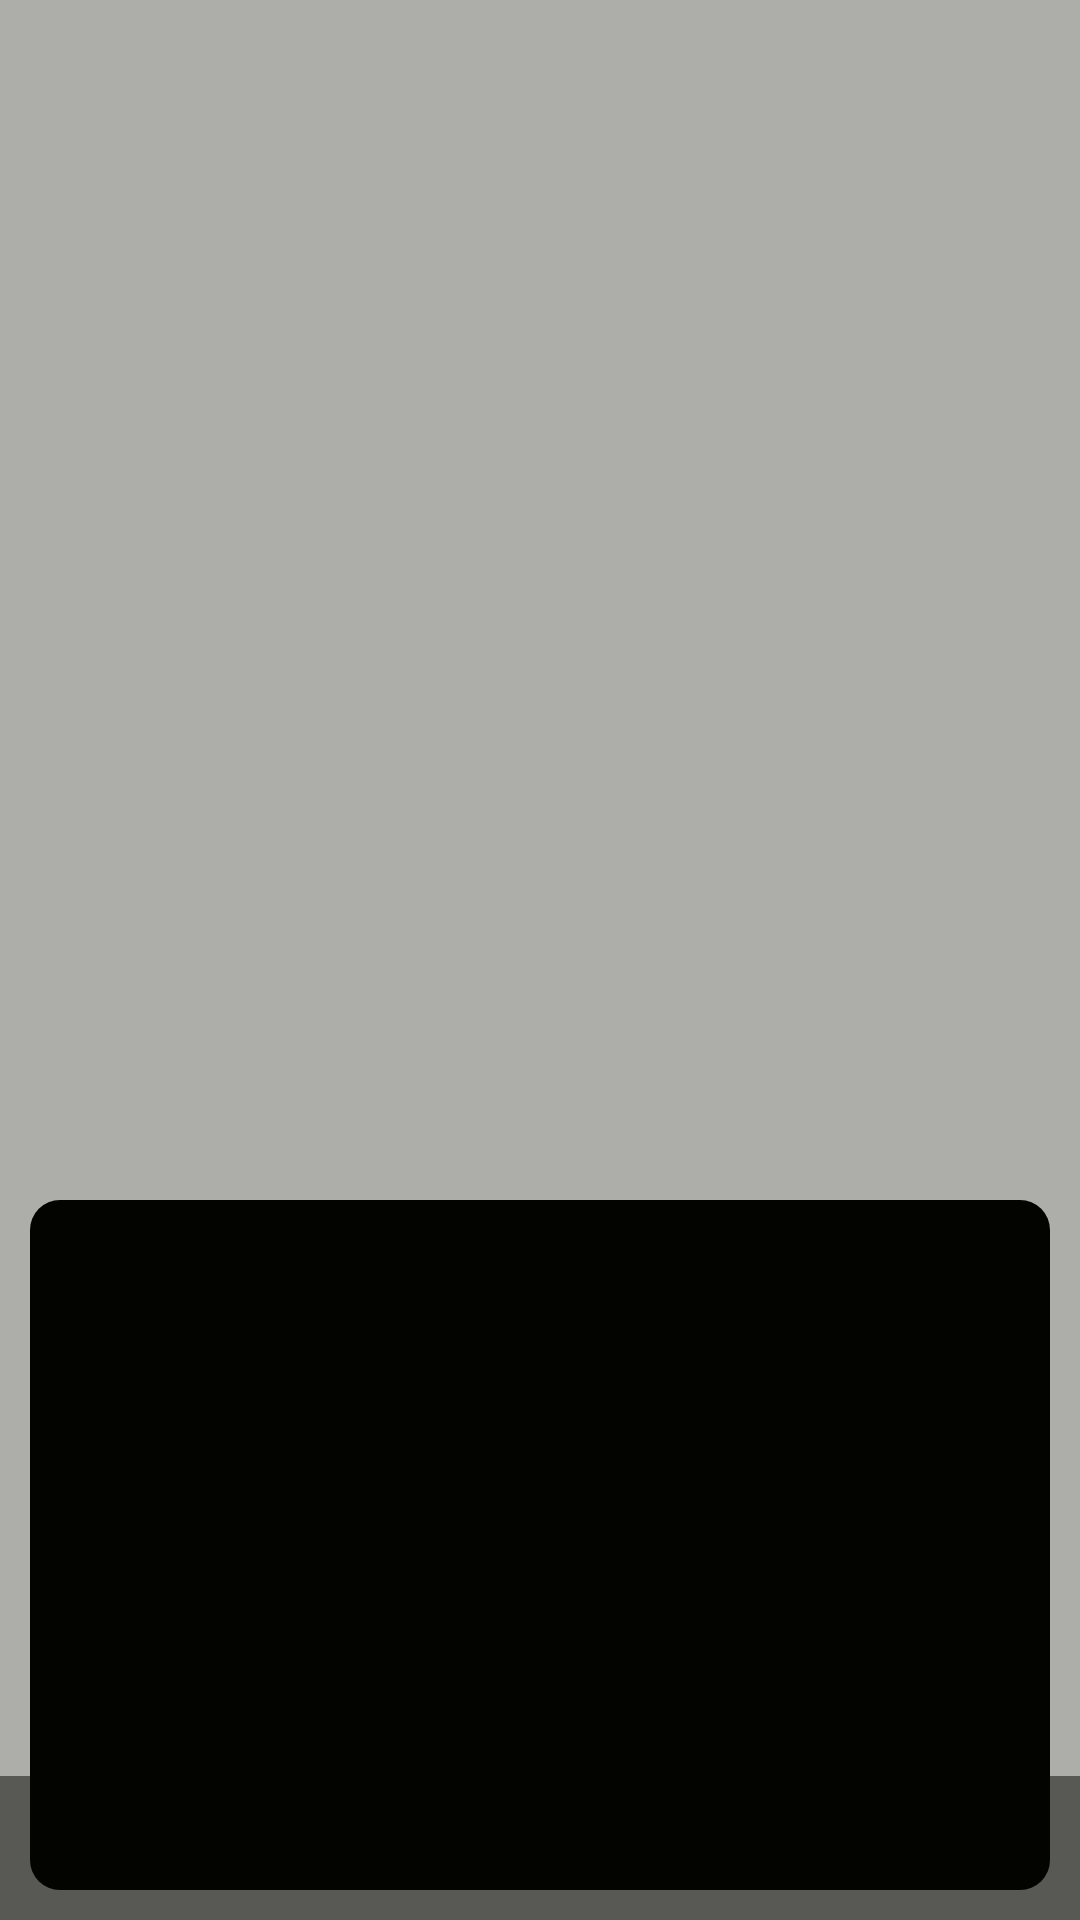

Produce the Android XML layout that renders to this screen, including the resource entries it uses.
<!-- AndroidManifest.xml: fallback theme Theme.MaterialComponents.DayNight.NoActionBar -->
<!-- res/layout/main.xml -->
<?xml version="1.0" encoding="utf-8"?>
<RelativeLayout
	xmlns:android="http://schemas.android.com/apk/res/android"
	android:id="@+id/main_root"
	android:layout_width="fill_parent"
	android:layout_height="fill_parent">

	<ImageView
		android:id="@+id/main_background"
		android:layout_width="fill_parent"
		android:layout_height="fill_parent"
		android:scaleType="centerCrop"/>

	<View
		android:id="@+id/main_popn"
		android:layout_width="0dp"
		android:layout_height="0dp"
		android:visibility="gone"/>

	<TextView
		android:id="@+id/main_back_icon"
		android:gravity="center"
		android:textSize="24sp"
		android:layout_margin="16dp"
		android:layout_width="24dp"
		android:layout_height="24dp"
		android:layout_centerVertical="true"
		android:visibility="gone"
		android:text=""/>

	<TextView
		android:id="@+id/main_forward_icon"
		android:gravity="center"
		android:textSize="24sp"
		android:layout_margin="16dp"
		android:layout_width="24dp"
		android:layout_height="24dp"
		android:layout_centerVertical="true"
		android:layout_alignParentRight="true"
		android:visibility="gone"
		android:text=""/>

	<RelativeLayout
		android:id="@+id/main_ground"
		android:layout_width="fill_parent"
		android:layout_height="fill_parent"
		android:clipChildren="false">

		<HorizontalScrollView
			android:id="@+id/main_multi_scroll_box"
			android:layout_width="fill_parent"
			android:layout_height="fill_parent"
			android:layout_marginBottom="48dp"
			android:scrollbars="none">

			<LinearLayout
				android:id="@+id/main_multi_scroll"
				android:layout_width="fill_parent"
				android:layout_height="fill_parent"
				android:onClick="onBackWeb"/>

		</HorizontalScrollView>


		<FrameLayout
			android:id="@+id/main_desktop"
			android:layout_width="fill_parent"
			android:layout_height="fill_parent"
			android:layout_marginBottom="48dp">

		</FrameLayout>

		<View
			android:id="@+id/main_desktop_float"
			android:layout_height="fill_parent"
			android:layout_width="fill_parent"
			android:layout_marginBottom="48dp"
			android:background="#22000000"
			android:onClick="onBarClick"
			android:visibility="gone"/>
		
		<omark.hey.ScrollText
			android:id="@+id/main_dock"
			android:background="?@android:attr/selectableItemBackground"
			android:layout_alignParentBottom="true"
			android:layout_width="fill_parent"
			android:layout_height="48dp"
			android:onClick="onDockClick"
			android:textColor="#ffffff"
			android:paddingRight="48dp"
			android:paddingLeft="48dp"
			android:gravity="center"/>

		<TextView
			android:id="@+id/main_button_back"
			android:background="?android:attr/selectableItemBackground"
			android:layout_alignParentBottom="true"
			android:layout_height="48dp"
			android:layout_width="48dp"
			android:textColor="#ffffff"
			android:onClick="onBarClick"
			android:visibility="gone"
			android:clickable="true"
			android:focusable="true"
			android:gravity="center"
			android:textSize="24sp"
			android:text=""/>

		<TextView
			android:id="@+id/main_button_left"
			android:background="?android:attr/selectableItemBackground"
			android:layout_alignBottom="@id/main_dock"
			android:layout_alignTop="@id/main_dock"
			android:layout_height="wrap_content"
			android:layout_width="48dp"
			android:textColor="#55ffffff"
			android:onClick="onBarClick"
			android:clickable="true"
			android:focusable="true"
			android:gravity="center"
			android:textSize="32sp"
			android:alpha="0.8"/>

		<TextView
			android:id="@+id/main_button_right"
			android:background="?android:attr/selectableItemBackground"
			android:layout_alignBottom="@id/main_dock"
			android:layout_alignTop="@id/main_dock"
			android:layout_alignParentRight="true"
			android:layout_height="wrap_content"
			android:layout_width="48dp"
			android:textColor="#55ffffff"
			android:onClick="onBarClick"
			android:clickable="true"
			android:focusable="true"
			android:gravity="center"
			android:textSize="32sp"
			android:alpha="0.8"/>

		<TextView
			android:id="@+id/main_button_number"
			android:layout_alignBottom="@id/main_dock"
			android:layout_alignTop="@id/main_dock"
			android:layout_alignParentRight="true"
			android:layout_height="wrap_content"
			android:textColor="#AAffffff"
			android:layout_width="48dp"
			android:clickable="false"
			android:gravity="center"
			android:textStyle="bold"
			android:textSize="16sp"
			android:text="1"/>

		<omark.hey.control.HeyProgress
			style="?android:attr/progressBarStyleHorizontal"
			android:layout_alignTop="@id/main_dock"
			android:layout_width="fill_parent"
			android:id="@+id/main_progress"
			android:layout_height="2dp"/>

		<FrameLayout
			android:id="@+id/main_multi_box"
			android:layout_alignParentBottom="true"
			android:onClick="onBackWeb"
			android:layout_width="fill_parent"
			android:layout_height="48dp"
			android:paddingRight="24dp"
			android:paddingLeft="24dp"
			android:visibility="gone"
			android:clickable="true">

			<TextView
				android:id="@+id/main_multi_box_remove"
				android:layout_gravity="left|center_vertical"
				android:layout_height="wrap_content"
				android:layout_width="wrap_content"
				android:onClick="onRemoveAllClick"
				android:textColor="#AAffffff"
				android:clickable="true"
				android:focusable="true"
				android:textSize="24sp"
				android:text=""/>

			<TextView
				android:id="@+id/main_multi_box_add"
				android:layout_height="wrap_content"
				android:layout_width="wrap_content"
				android:layout_gravity="center"
				android:textColor="#AAffffff"
				android:onClick="onAddPage"
				android:clickable="true"
				android:focusable="true"
				android:textSize="24sp"
				android:text=""/>

			<TextView
				android:id="@+id/main_multi_box_text"
				android:layout_gravity="right|center_vertical"
				android:layout_height="wrap_content"
				android:layout_width="wrap_content"
				android:textColor="#AAffffff"
				android:textStyle="bold"
				android:textSize="16sp"
				android:text="1"/>

		</FrameLayout>

		<include
			layout="@layout/menulayout"/>

		<RelativeLayout
			android:id="@+id/main_manager"
			android:layout_height="fill_parent"
			android:layout_width="fill_parent"
			android:visibility="gone"
			android:clickable="true">

			<RelativeLayout
				android:id="@+id/main_manager_ground"
				android:layout_height="fill_parent"
				android:layout_width="fill_parent"
				android:background="#55ffffff">

				<LinearLayout
					android:id="@+id/main_manager_t"
					android:layout_marginTop="56dp"
					android:layout_height="48dp"
					android:layout_width="fill_parent">

				</LinearLayout>

				<TextView
					android:id="@+id/main_manager_th"
					android:background="?android:attr/selectableItemBackground"
					android:layout_alignParentRight="true"
					android:onClick="onManagerClick"
					android:layout_marginTop="56dp"
					android:layout_height="48dp"
					android:layout_width="48dp"
					android:gravity="center"
					android:textSize="24sp"
					android:clickable="true"
					android:focusable="true"
					android:text=""/>

				<FrameLayout
					android:background="#11ffffff"
					android:layout_height="48dp"
					android:layout_width="fill_parent">

					<EditText
						android:id="@+id/main_text"
						android:layout_height="48dp"
						android:layout_width="fill_parent"
						android:layout_marginRight="48dp"
						android:background="#00000000"
						android:imeOptions="actionGo"
						android:inputType="textUri"
						android:singleLine="true"
						android:padding="5dp"
						android:maxLines="1"/>

					<TextView
						android:layout_gravity="right"
						android:onClick="onManagerBackClick"
						android:id="@+id/main_manager_back"
						android:layout_height="48dp"
						android:layout_width="48dp"
						android:clickable="true"
						android:gravity="center"
						android:textSize="24sp"
						android:text=""/>

				</FrameLayout>

				<LinearLayout
					android:layout_height="fill_parent"
					android:layout_width="fill_parent"
					android:orientation="horizontal"
					android:layout_marginBottom="48dp"
					android:layout_below="@id/main_manager_t">

					<FrameLayout
						android:id="@+id/main_manager_p1"
						android:layout_height="fill_parent"
						android:layout_width="fill_parent"
						android:gravity="center"
						android:layout_weight="1">

						<ListView
							android:id="@+id/main_manager_bookmark_list"
							android:layout_height="fill_parent"
							android:layout_width="fill_parent"/>

						<TextView
							android:textAppearance="?android:attr/textAppearanceMedium"
							android:id="@+id/main_nomarkbook"
							android:layout_height="fill_parent"
							android:layout_width="fill_parent"
							android:text="@string/lang69"
							android:clickable="true"
							android:focusable="true"
							android:gravity="center"/>

					</FrameLayout>

					<FrameLayout
						android:id="@+id/main_manager_p2"
						android:layout_height="fill_parent"
						android:layout_width="fill_parent"
						android:layout_weight="1">

						<ListView
							android:id="@+id/main_manager_history_list"
							android:layout_height="fill_parent"
							android:layout_width="fill_parent"/>

					</FrameLayout>

				</LinearLayout>

			</RelativeLayout>
			

		</RelativeLayout>

		<FrameLayout
			android:layout_alignParentBottom="true"
			android:layout_height="wrap_content"
			android:layout_width="fill_parent"
			android:id="@+id/main_simulation"
			android:visibility="gone">

			<include
				layout="@layout/simulation"/>

		</FrameLayout>

	</RelativeLayout>


	<ImageView
		android:id="@+id/aniimage"
		android:layout_width="0dp"
		android:layout_height="0dp"/>
	
	<View
		android:id="@+id/main_night"
		android:layout_height="fill_parent"
		android:layout_width="fill_parent"
		android:background="#550B0900"/>

</RelativeLayout>
<!-- res/layout/menulayout.xml (included above) -->
<?xml version="1.0" encoding="utf-8"?>
<FrameLayout
	xmlns:android="http://schemas.android.com/apk/res/android"
	android:layout_width="fill_parent"
	android:layout_height="fill_parent"
	android:orientation="vertical"
	android:id="@+id/menulayout_box"
	android:gravity="bottom"
	android:padding="10dp">

	<FrameLayout
		android:id="@+id/main_menu_layout"
		android:layout_width="fill_parent"
		android:layout_height="230dp"
		android:padding="10dp"
		android:layout_gravity="bottom"
		android:background="@drawable/roundrect">

		<GridView
			android:id="@+id/main_menu"
			android:layout_width="fill_parent"
			android:layout_height="fill_parent"
			android:gravity="center"
			android:stretchMode="columnWidth"
			android:numColumns="4"
			android:columnWidth="80dp"
			android:verticalSpacing="5dp"
			android:horizontalSpacing="5dp"/>

	</FrameLayout>

</FrameLayout>
<!-- res/layout/simulation.xml (included above) -->
<?xml version="1.0" encoding="utf-8"?>
<LinearLayout
	xmlns:android="http://schemas.android.com/apk/res/android"
	android:id="@+id/simulation_root"
	android:layout_width="fill_parent"
	android:background="#AAffffff"
	android:orientation="vertical"
	android:layout_height="240dp"
	android:clickable="true">

	<FrameLayout
		android:background="@color/colorPrimary"
		android:layout_width="fill_parent"
		android:layout_height="wrap_content">

		<TextView
			android:layout_margin="10dp"
			android:textAppearance="?android:attr/textAppearanceMedium"
			android:layout_height="wrap_content"
			android:layout_width="wrap_content"
			android:text="@string/lang63"
			android:textColor="#ffffff"/>

		<TextView
			android:id="@+id/simulation_test"
			android:background="?android:attr/selectableItemBackground"
			android:textAppearance="?android:attr/textAppearanceMedium"
			android:layout_height="wrap_content"
			android:layout_width="wrap_content"
			android:layout_gravity="center_vertical|center_horizontal"
			android:onClick="onSimulationTest"
			android:textColor="#0096FF"
			android:focusable="true"
			android:clickable="true"
			android:text="@string/lang68"/>

		<TextView
			android:background="?android:attr/selectableItemBackground"
			android:textAppearance="?android:attr/textAppearanceMedium"
			android:layout_gravity="right|center_vertical"
			android:layout_marginRight="10dp"
			android:layout_height="wrap_content"
			android:layout_width="wrap_content"
			android:id="@+id/simulation_back"
			android:onClick="onSimulationBack"
			android:textColor="#ffffff"
			android:clickable="true"
			android:focusable="true"
			android:text=""/>

	</FrameLayout>

	<TextView
		android:layout_height="wrap_content"
		android:layout_width="wrap_content"
		android:layout_marginBottom="5dp"
		android:text="@string/lang64"
		android:layout_margin="10dp"
		android:textColor="#000000"/>

	<Spinner
		android:layout_height="wrap_content"
		android:layout_width="wrap_content"
		android:id="@+id/simulation_u"
		android:layout_margin="10dp"
		android:textColor="#000000"/>

	<Spinner
		android:layout_height="wrap_content"
		android:layout_width="wrap_content"
		android:id="@+id/simulation_a"
		android:layout_margin="10dp"
		android:textColor="#000000"/>

	<EditText
		android:layout_height="wrap_content"
		android:layout_width="wrap_content"
		android:ems="10"
		android:visibility="gone"
		android:id="@+id/simulation_e"/>

</LinearLayout>
<!-- resources referenced by this layout -->
<resources>
  <color name="colorPrimary">#212121</color>
  <!-- drawable roundrect (drawable) -->
  <?xml version="1.0" encoding="utf-8"?>
  <shape xmlns:android="http://schemas.android.com/apk/res/android">
      <solid android:color="#000000" />
      <corners android:radius="10dp" />
  </shape>
  <string name="lang63">Virtual</string>
  <string name="lang64">User Agent</string>
  <string name="lang68">Test</string>
  <string name="lang69">No Bookmarks</string>
</resources>
